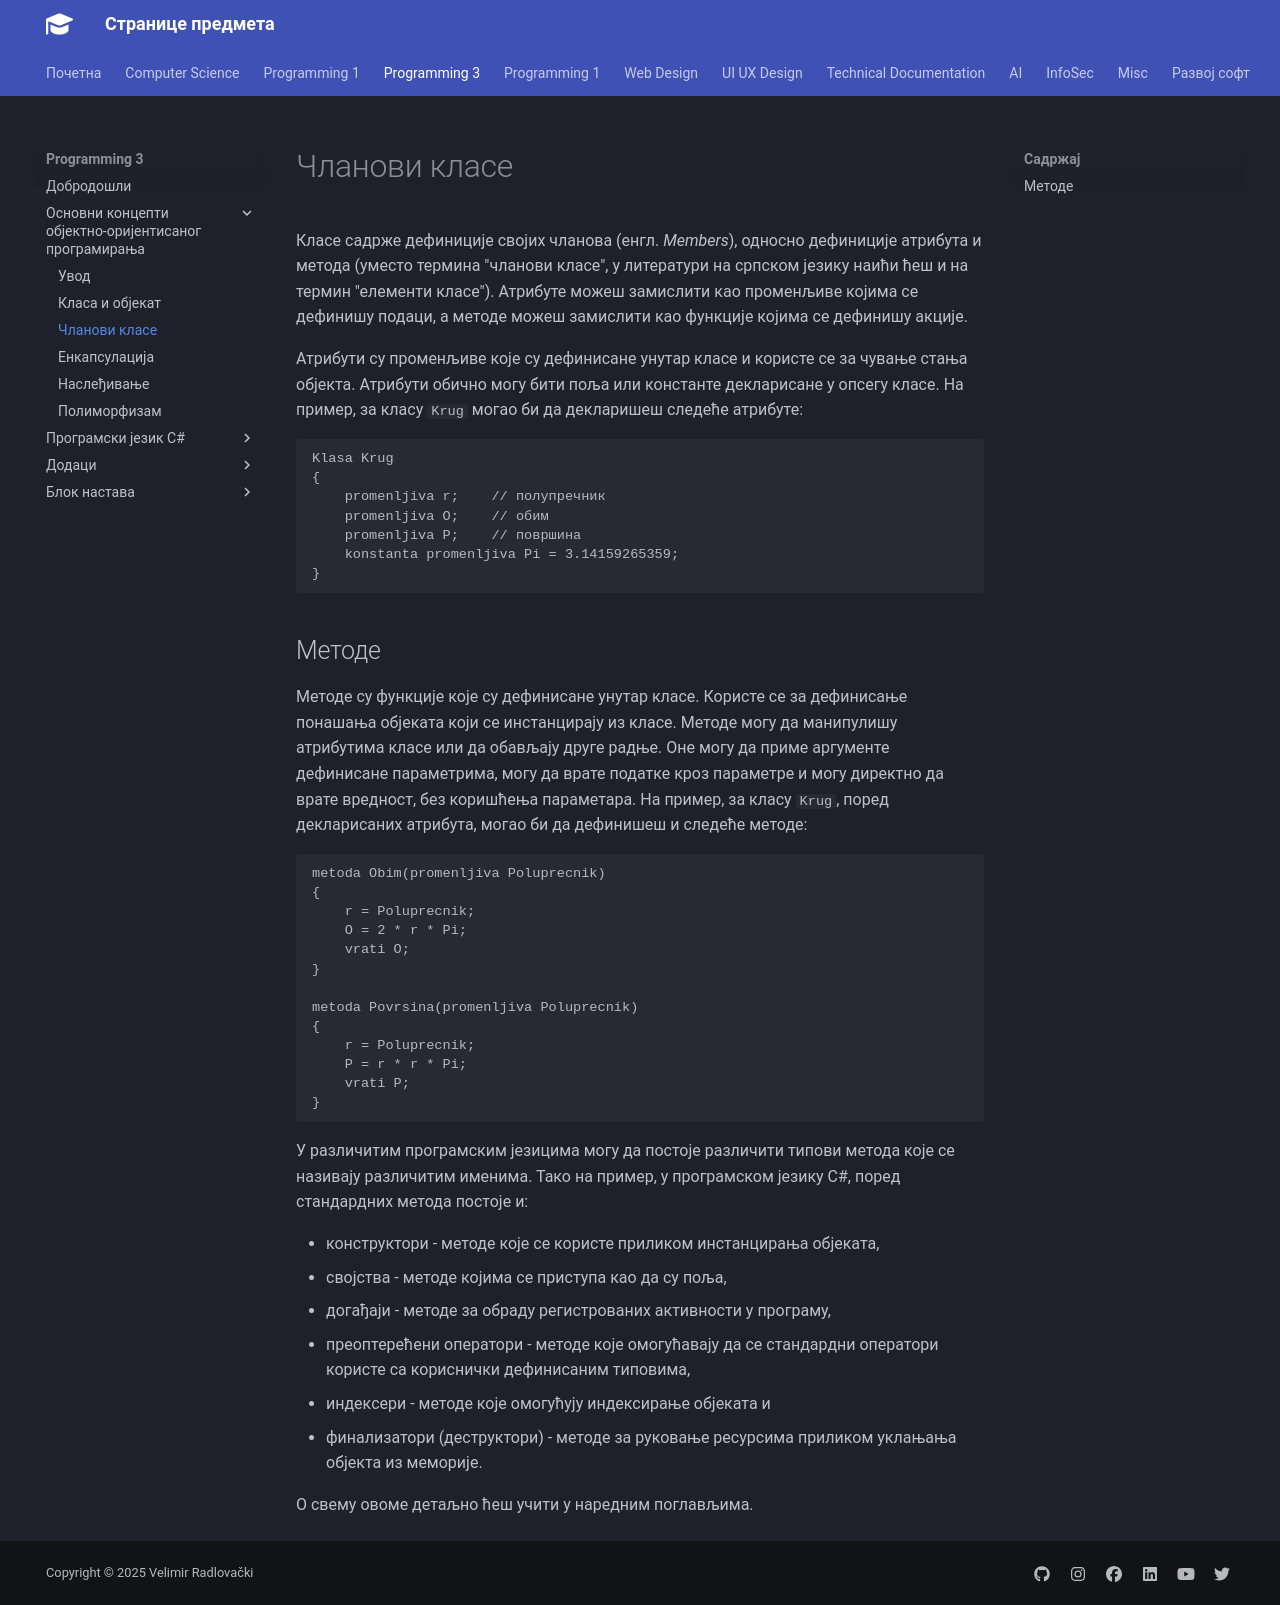

repository: radlovacki/lessons · page: prog3/01/03_clanovi_klase/index.html · generator: mkdocs

# Чланови класе

Класе садрже дефиниције својих чланова (енгл. *Members*), односно дефиниције
атрибута и метода (уместо термина "чланови класе", у литератури на српском
језику наићи ћеш и на термин "елементи класе"). Атрибуте можеш замислити као
променљиве којима се дефинишу подаци, а методе можеш замислити као функције
којима се дефинишу акције.

Атрибути су променљиве које су дефинисане унутар класе и користе се за
чување стања објекта. Атрибути обично могу бити поља или константе декларисане
у опсегу класе. На пример, за класу `Krug` могао би да декларишеш следеће
атрибуте:

```text
Klasa Krug
{
    promenljiva r;    // полупречник
    promenljiva O;    // обим
    promenljiva P;    // површина
    konstanta promenljiva Pi = 3.14159265359;
}
```

## Методе

Методе су функције које су дефинисане унутар класе. Користе се за дефинисање
понашања објеката који се инстанцирају из класе. Методе могу да манипулишу
атрибутима класе или да обављају друге радње. Оне могу да приме аргументе
дефинисане параметрима, могу да врате податке кроз параметре и могу директно
да врате вредност, без коришћења параметара. На пример, за класу `Krug`, поред
декларисаних атрибута, могао би да дефинишеш и следеће методе:

```text
metoda Obim(promenljiva Poluprecnik)
{
    r = Poluprecnik;
    O = 2 * r * Pi;
    vrati O;
}

metoda Povrsina(promenljiva Poluprecnik)
{
    r = Poluprecnik;
    P = r * r * Pi;
    vrati P;
}
```

У различитим програмским језицима могу да постоје различити типови метода које
се називају различитим именима. Тако на пример, у програмском језику C#, поред
стандардних метода постоје и:

* конструктори - методе које се користе приликом инстанцирања објеката,
* својства - методе којима се приступа као да су поља,
* догађаји - методе за обраду регистрованих активности у програму,
* преоптерећени оператори - методе које омогућавају да се стандардни
оператори користе са кориснички дефинисаним типовима,
* индексери - методе које омогућују индексирање објеката и
* финализатори (деструктори) - методе за руковање ресурсима приликом уклањања
објекта из меморије.

О свему овоме детаљно ћеш учити у наредним поглављима.
